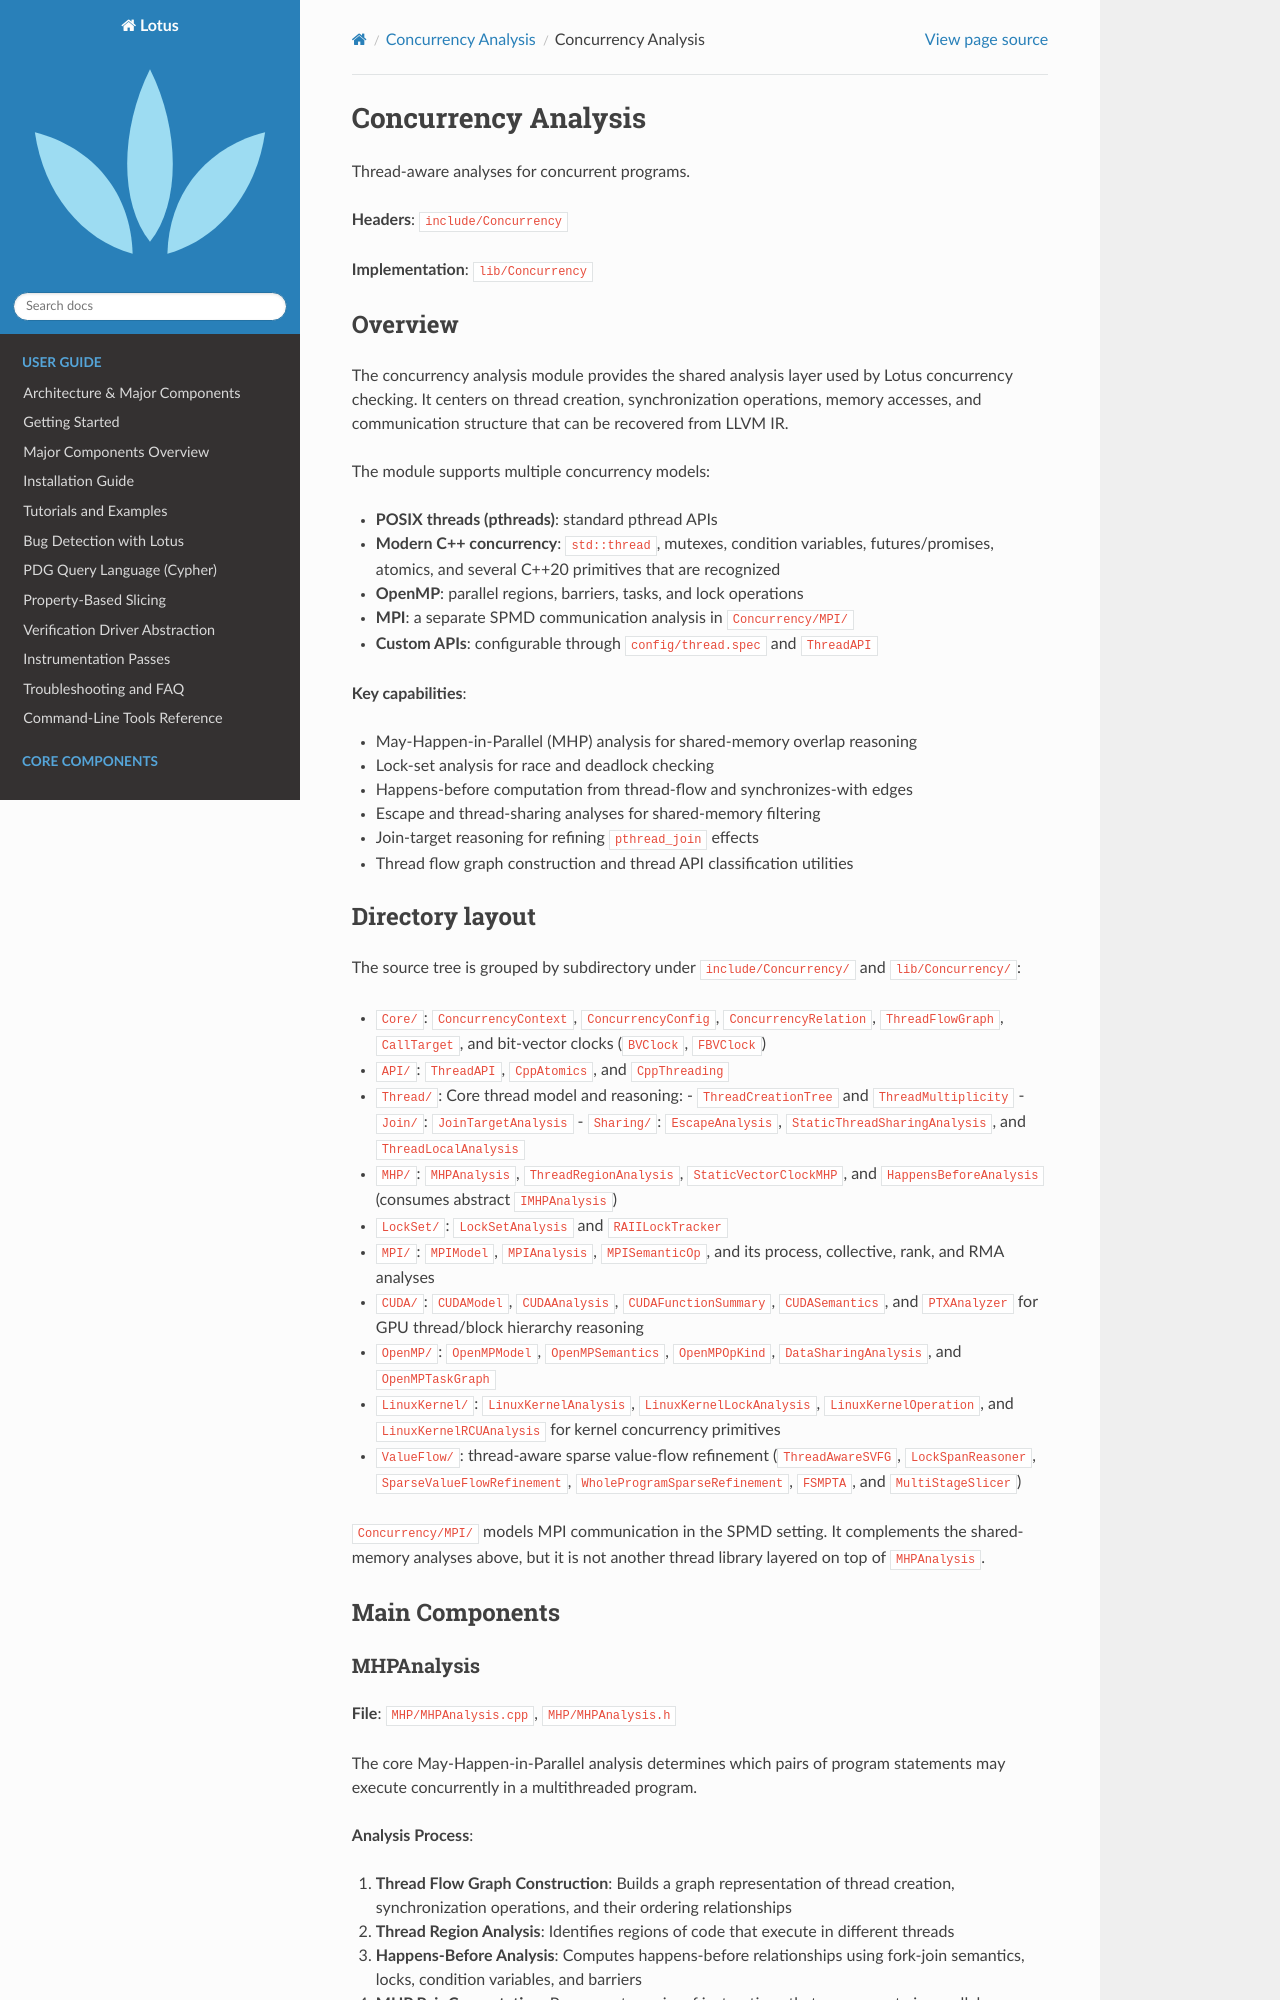

repository: ZJU-PL/lotus · page: concurrency/analysis.html · generator: sphinx

Concurrency Analysis
====================

Thread-aware analyses for concurrent programs.

**Headers**: ``include/Concurrency``

**Implementation**: ``lib/Concurrency``

Overview
--------

The concurrency analysis module provides the shared analysis layer used by Lotus
concurrency checking. It centers on thread creation, synchronization operations,
memory accesses, and communication structure that can be recovered from LLVM IR.

The module supports multiple concurrency models:

- **POSIX threads (pthreads)**: standard pthread APIs
- **Modern C++ concurrency**: ``std::thread``, mutexes, condition variables,
  futures/promises, atomics, and several C++20 primitives that are recognized
- **OpenMP**: parallel regions, barriers, tasks, and lock operations
- **MPI**: a separate SPMD communication analysis in ``Concurrency/MPI/``
- **Custom APIs**: configurable through ``config/thread.spec`` and
  ``ThreadAPI``

**Key capabilities**:

- May-Happen-in-Parallel (MHP) analysis for shared-memory overlap reasoning
- Lock-set analysis for race and deadlock checking
- Happens-before computation from thread-flow and synchronizes-with edges
- Escape and thread-sharing analyses for shared-memory filtering
- Join-target reasoning for refining ``pthread_join`` effects
- Thread flow graph construction and thread API classification utilities

Directory layout
----------------

The source tree is grouped by subdirectory under ``include/Concurrency/`` and
``lib/Concurrency/``:

- ``Core/``: ``ConcurrencyContext``, ``ConcurrencyConfig``, ``ConcurrencyRelation``,
  ``ThreadFlowGraph``, ``CallTarget``, and bit-vector clocks (``BVClock``, ``FBVClock``)
- ``API/``: ``ThreadAPI``, ``CppAtomics``, and ``CppThreading``
- ``Thread/``: Core thread model and reasoning:
  - ``ThreadCreationTree`` and ``ThreadMultiplicity``
  - ``Join/``: ``JoinTargetAnalysis``
  - ``Sharing/``: ``EscapeAnalysis``, ``StaticThreadSharingAnalysis``, and ``ThreadLocalAnalysis``
- ``MHP/``: ``MHPAnalysis``, ``ThreadRegionAnalysis``, ``StaticVectorClockMHP``, and
  ``HappensBeforeAnalysis`` (consumes abstract ``IMHPAnalysis``)
- ``LockSet/``: ``LockSetAnalysis`` and ``RAIILockTracker``
- ``MPI/``: ``MPIModel``, ``MPIAnalysis``, ``MPISemanticOp``, and its process, collective, rank, and RMA analyses
- ``CUDA/``: ``CUDAModel``, ``CUDAAnalysis``, ``CUDAFunctionSummary``, ``CUDASemantics``, and
  ``PTXAnalyzer`` for GPU thread/block hierarchy reasoning
- ``OpenMP/``: ``OpenMPModel``, ``OpenMPSemantics``, ``OpenMPOpKind``,
  ``DataSharingAnalysis``, and ``OpenMPTaskGraph``
- ``LinuxKernel/``: ``LinuxKernelAnalysis``, ``LinuxKernelLockAnalysis``,
  ``LinuxKernelOperation``, and ``LinuxKernelRCUAnalysis`` for kernel concurrency primitives
- ``ValueFlow/``: thread-aware sparse value-flow refinement
  (``ThreadAwareSVFG``, ``LockSpanReasoner``, ``SparseValueFlowRefinement``,
  ``WholeProgramSparseRefinement``, ``FSMPTA``, and ``MultiStageSlicer``)

``Concurrency/MPI/`` models MPI communication in the SPMD setting. It complements
the shared-memory analyses above, but it is not another thread library layered on
top of ``MHPAnalysis``.

Main Components
---------------
